Labelled photos from "data", an image-classification folder in ansh-bajaj1/Smart-E-Waste-Classification-and-Recycling-Assistant. The possible labels are: charger cable, circuit board, earphones, mobile phone.

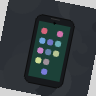
Label: mobile phone

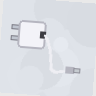
Label: charger cable

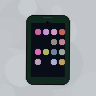
Label: mobile phone

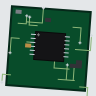
Label: circuit board

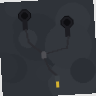
Label: earphones

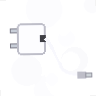
Label: charger cable
